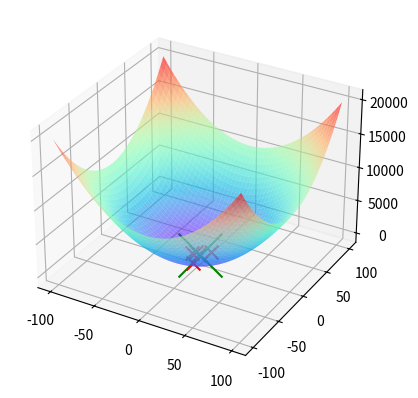

Python code for this plot:
import numpy as np
import matplotlib.pyplot as plt

def funcao(x1,x2):
    return x1**2 + x2**2

x1_limit = (-100, 100)
x2_limit = (-100, 100)
max_iteracoes = 10000
min_max = False
x_best = [np.random.uniform(x1_limit[0], x1_limit[1]), np.random.uniform(x2_limit[0], x2_limit[1])]
f_best = funcao(x_best[0], x_best[1])
figura = plt.figure()
ax = figura.add_subplot(projection='3d')

def perturb():
    x1_cand = np.random.uniform(x1_limit[0], x1_limit[1])
    x2_cand = np.random.uniform(x2_limit[0], x2_limit[1])
    return [x1_cand, x2_cand]

def grs(x_best, f_best, max_iteracoes, min_max, funcao):
    i = 0
    while i<max_iteracoes:
        x_cand = perturb()
        f_cand = funcao(x_cand[0],x_cand[1])
        if min_max:
            if f_cand > f_best:
                x_best = x_cand
                f_best = f_cand
                ax.scatter(x_best[0], x_best[1],f_best,color='r',marker='x', s=100)
                plt.pause(.1)
        else:
            if f_cand < f_best:
                x_best = x_cand
                f_best = f_cand
                ax.scatter(x_best[0], x_best[1],f_best,color='r',marker='x', s=100)
                plt.pause(.1)
        i+=1
    ax.scatter(x_best[0], x_best[1], f_best, color="g", marker= "x", s=1000)
    plt.show()

def graf(x1_limit, x2_limit, funcao):
    x1 = np.linspace(x1_limit[0], x1_limit[1], 100)
    x2 = np.linspace(x2_limit[0], x2_limit[1], 100)
    x_1, x_2 = np.meshgrid(x1, x2)
    x_1_2 = funcao(x_1, x_2)
    ax.plot_surface(x_1, x_2, x_1_2,cmap='rainbow',alpha=.6,edgecolor='none')

graf(x1_limit,x2_limit, funcao)
grs(x_best, f_best, max_iteracoes, min_max, funcao)